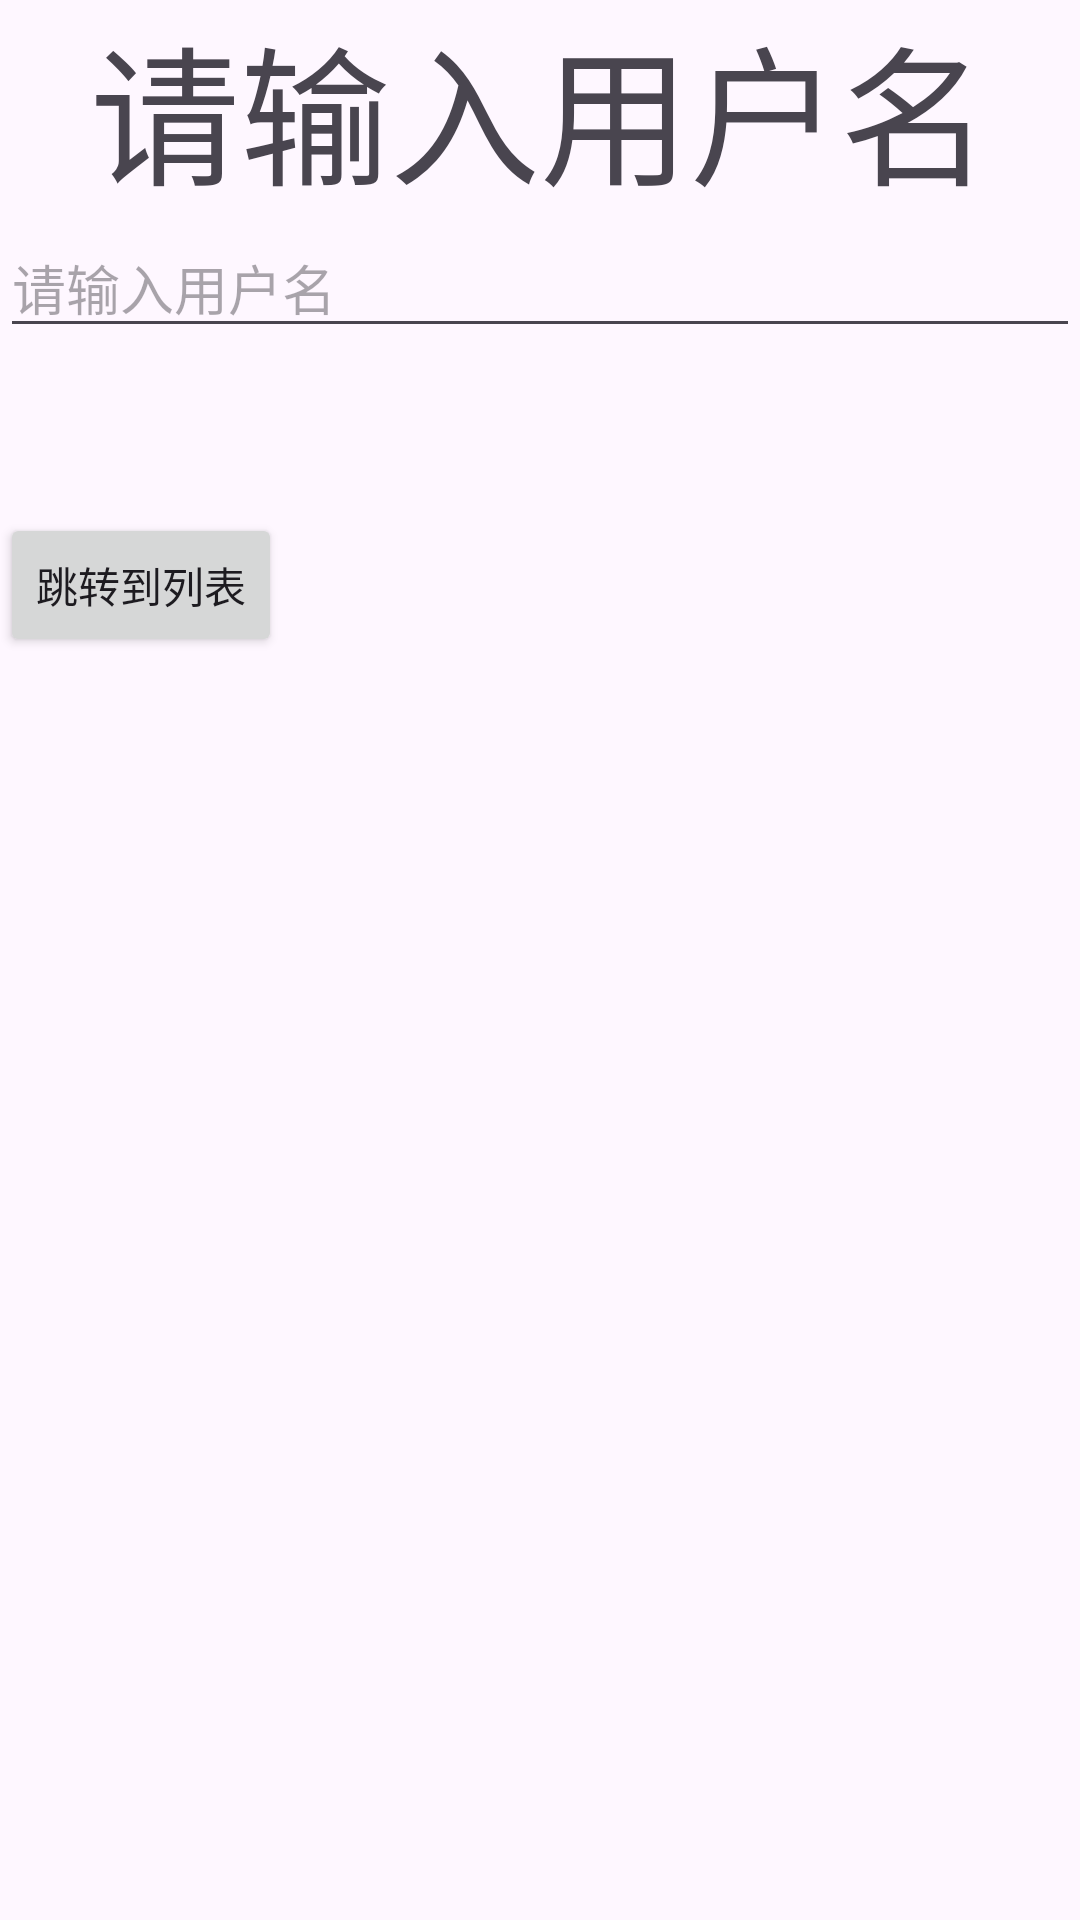

This screen was rendered from an Android layout file. Write that file and the resources it references.
<!-- AndroidManifest.xml: application theme Theme.PinVegetables -->
<!-- res/layout/activity_register.xml -->
<?xml version="1.0" encoding="utf-8"?>
<LinearLayout
    xmlns:android="http://schemas.android.com/apk/res/android"
    android:orientation="vertical"
    xmlns:tools="http://schemas.android.com/tools"
    android:id="@+id/main"
    android:layout_width="match_parent"
    android:layout_height="match_parent"
    tools:context=".RegisterActivity">


    <LinearLayout
        android:layout_width="match_parent"
        android:layout_height="wrap_content"
        android:orientation="horizontal">

        <TextView
            android:id="@+id/tv_register_username"
            android:layout_width="match_parent"
            android:layout_height="match_parent"
            android:text="请输入用户名"
            android:textSize="50dp"
            android:gravity="center"/>
    </LinearLayout>

    <LinearLayout
        android:orientation="horizontal"
        android:layout_width="match_parent"
        android:layout_height="wrap_content">

        <EditText
            android:id="@+id/et_register_username"
            android:layout_width="match_parent"
            android:layout_height="wrap_content"
            android:hint="请输入用户名"/>
    </LinearLayout>
    <Button
        android:layout_marginTop="55dp"
        android:id="@+id/btn_jump_to_list"
        android:layout_width="wrap_content"
        android:layout_height="wrap_content"
        android:text="跳转到列表"/>

</LinearLayout>
<!-- resources referenced by this layout -->
<resources>
  <style name="Theme.PinVegetables" parent="Base.Theme.PinVegetables" />
  <style name="Base.Theme.PinVegetables" parent="Theme.Material3.DayNight.NoActionBar">
          
          
      </style>
</resources>
